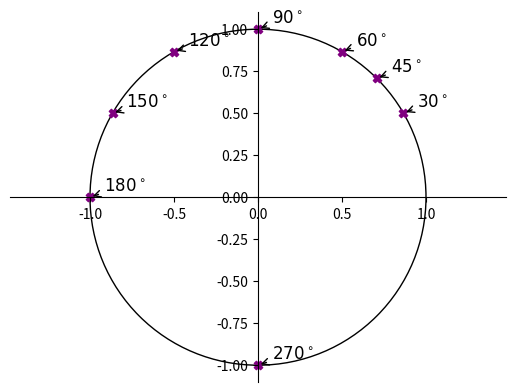

Write the Python code that produced this figure.
from matplotlib import pyplot as plt, patches
import numpy as np

#T1

fig = plt.figure()
ax = fig.subplots()

ymp = patches.Circle((0, 0), radius=1, fill=0)
ax.add_patch(ymp)

ax.spines['left'].set_position('center')
ax.spines['bottom'].set_position('center')

ax.spines['right'].set_color('none')
ax.spines['top'].set_color('none')

ax.xaxis.set_ticks_position('bottom')
ax.yaxis.set_ticks_position('left')

ax.axis('equal')

angles_deg = [30, 45, 60, 90, 120, 150, 180, 270]
angles_rad = np.radians(angles_deg)

x = np.cos(angles_rad)
y = np.sin(angles_rad)

labels = [r'$30^\circ$', r'$45^\circ$', r'$60^\circ$', r'$90^\circ$', r'$120^\circ$',
          r'$150^\circ$', r'$180^\circ$', r'$270^\circ$']

plt.scatter(x, y, color='purple', marker='X')
for i in range(len(angles_rad)):
    plt.annotate(labels[i],
                 xy=(x[i], y[i]), xycoords='data',
                 xytext=(+10, +5), textcoords='offset points', fontsize=12,
                 arrowprops=dict(arrowstyle="->", connectionstyle="arc3,rad=0"))

plt.show()